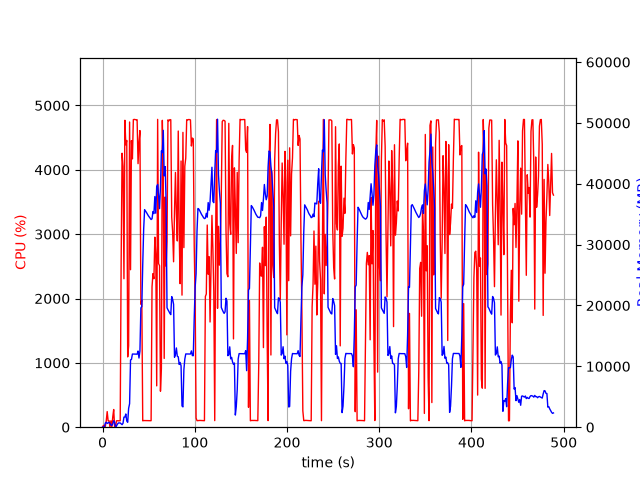

The file beside this chart, header and first rows:
elapsed_time, nproc, cpu, mem_real, mem_virtual
3.981590270996094e-05, 1, 0.0, 10.2, 3186
1.006, 2, 28.8, 57.66, 169.2
2.013, 2, 0.0, 62.05, 173.6
3.02, 4, 13.9, 695.3, 2387
4.028, 7, 100.1, 807.4, 3413
5.037, 4, 242.4, 614.7, 2002
6.044, 3, 99.2, 713.6, 2098
7.051, 3, 99.3, 799.1, 2210
8.059, 6, 2.0, 648.7, 2776
9.065, 3, 99.2, 350.5, 1632
10.07, 3, 3.0, 294.4, 1588
11.08, 4, 160.6, 537.4, 2225
12.09, 7, 274.9, 1063, 3557
13.1, 7, 5.0, 802.5, 3125
14.11, 1, 5.0, 51.2, 626.3
15.11, 1, 99.2, 225.2, 1262
16.12, 1, 100.2, 485.2, 1902
17.13, 1, 99.2, 697.3, 2670
18.14, 1, 100.2, 694.6, 2670
19.15, 1, 100.2, 694.6, 2670
20.15, 1, 2540, 568.9, 6658
21.17, 1, 4257, 418.6, 6680
22.18, 1, 4055, 638.7, 6710
23.2, 1, 2307, 1658, 7266
24.22, 1, 4769, 1658, 7266
25.23, 1, 4387, 2170, 7266
26.25, 1, 4456, 1018, 7266
27.27, 1, 1092, 809.9, 8298
28.28, 1, 1266, 3088, 9382
29.32, 1, 4743, 3859, 11174
30.35, 1, 2447, 11061, 25586
31.36, 1, 4454, 11136, 25586
32.37, 1, 4170, 12024, 25586
33.4, 1, 4780, 12013, 25586
34.42, 1, 4783, 12011, 25586
35.44, 1, 4780, 12011, 25586
36.46, 1, 4777, 12011, 25586
37.48, 1, 4778, 11999, 25586
38.5, 1, 4096, 12513, 25586
39.52, 1, 4433, 11365, 25586
40.54, 1, 4610, 12521, 28953
41.56, 1, 1910, 19598, 41653
42.56, 1, 1975, 19836, 62133
43.57, 1, 99.2, 26700, 62133
44.58, 1, 103.2, 32527, 62133
45.59, 1, 103.3, 35756, 62133
46.6, 1, 102.2, 35533, 62133
47.6, 1, 103.2, 35291, 62133
48.61, 1, 102.3, 35013, 62133
49.62, 1, 101.4, 34758, 62133
50.62, 1, 101.2, 34562, 62133
51.63, 1, 101.2, 34341, 62133
52.64, 1, 101.1, 34128, 62133
53.65, 1, 2182, 34254, 62133
54.66, 1, 2387, 35441, 62133
55.68, 1, 2307, 35102, 62133
56.69, 1, 2953, 37900, 62133
57.7, 1, 2690, 35165, 62133
58.71, 1, 642.4, 39592, 86709
59.74, 1, 4784, 39882, 86709
... 423 more rows
